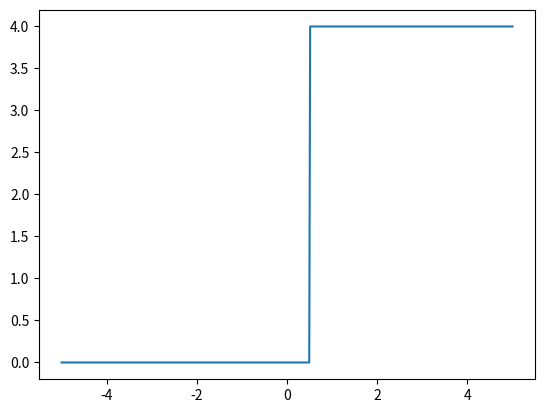

The script that saved this image:
import numpy as np
import matplotlib.pyplot as plt

#Function variables

x_array = np.linspace(-5, 5, 500)
V_x = 0

#defining the function for the potential 
V = []
a = 0

def VStep(V_0, a):
    for i in range(500): 
     if x_array[i] > a :
        V.append(V_0)
     else:
        V.append(0)        
    return V


#example plot of the potential for V_0 = 4 and a = 3
plt.plot(x_array, VStep(4,0.5))

    

